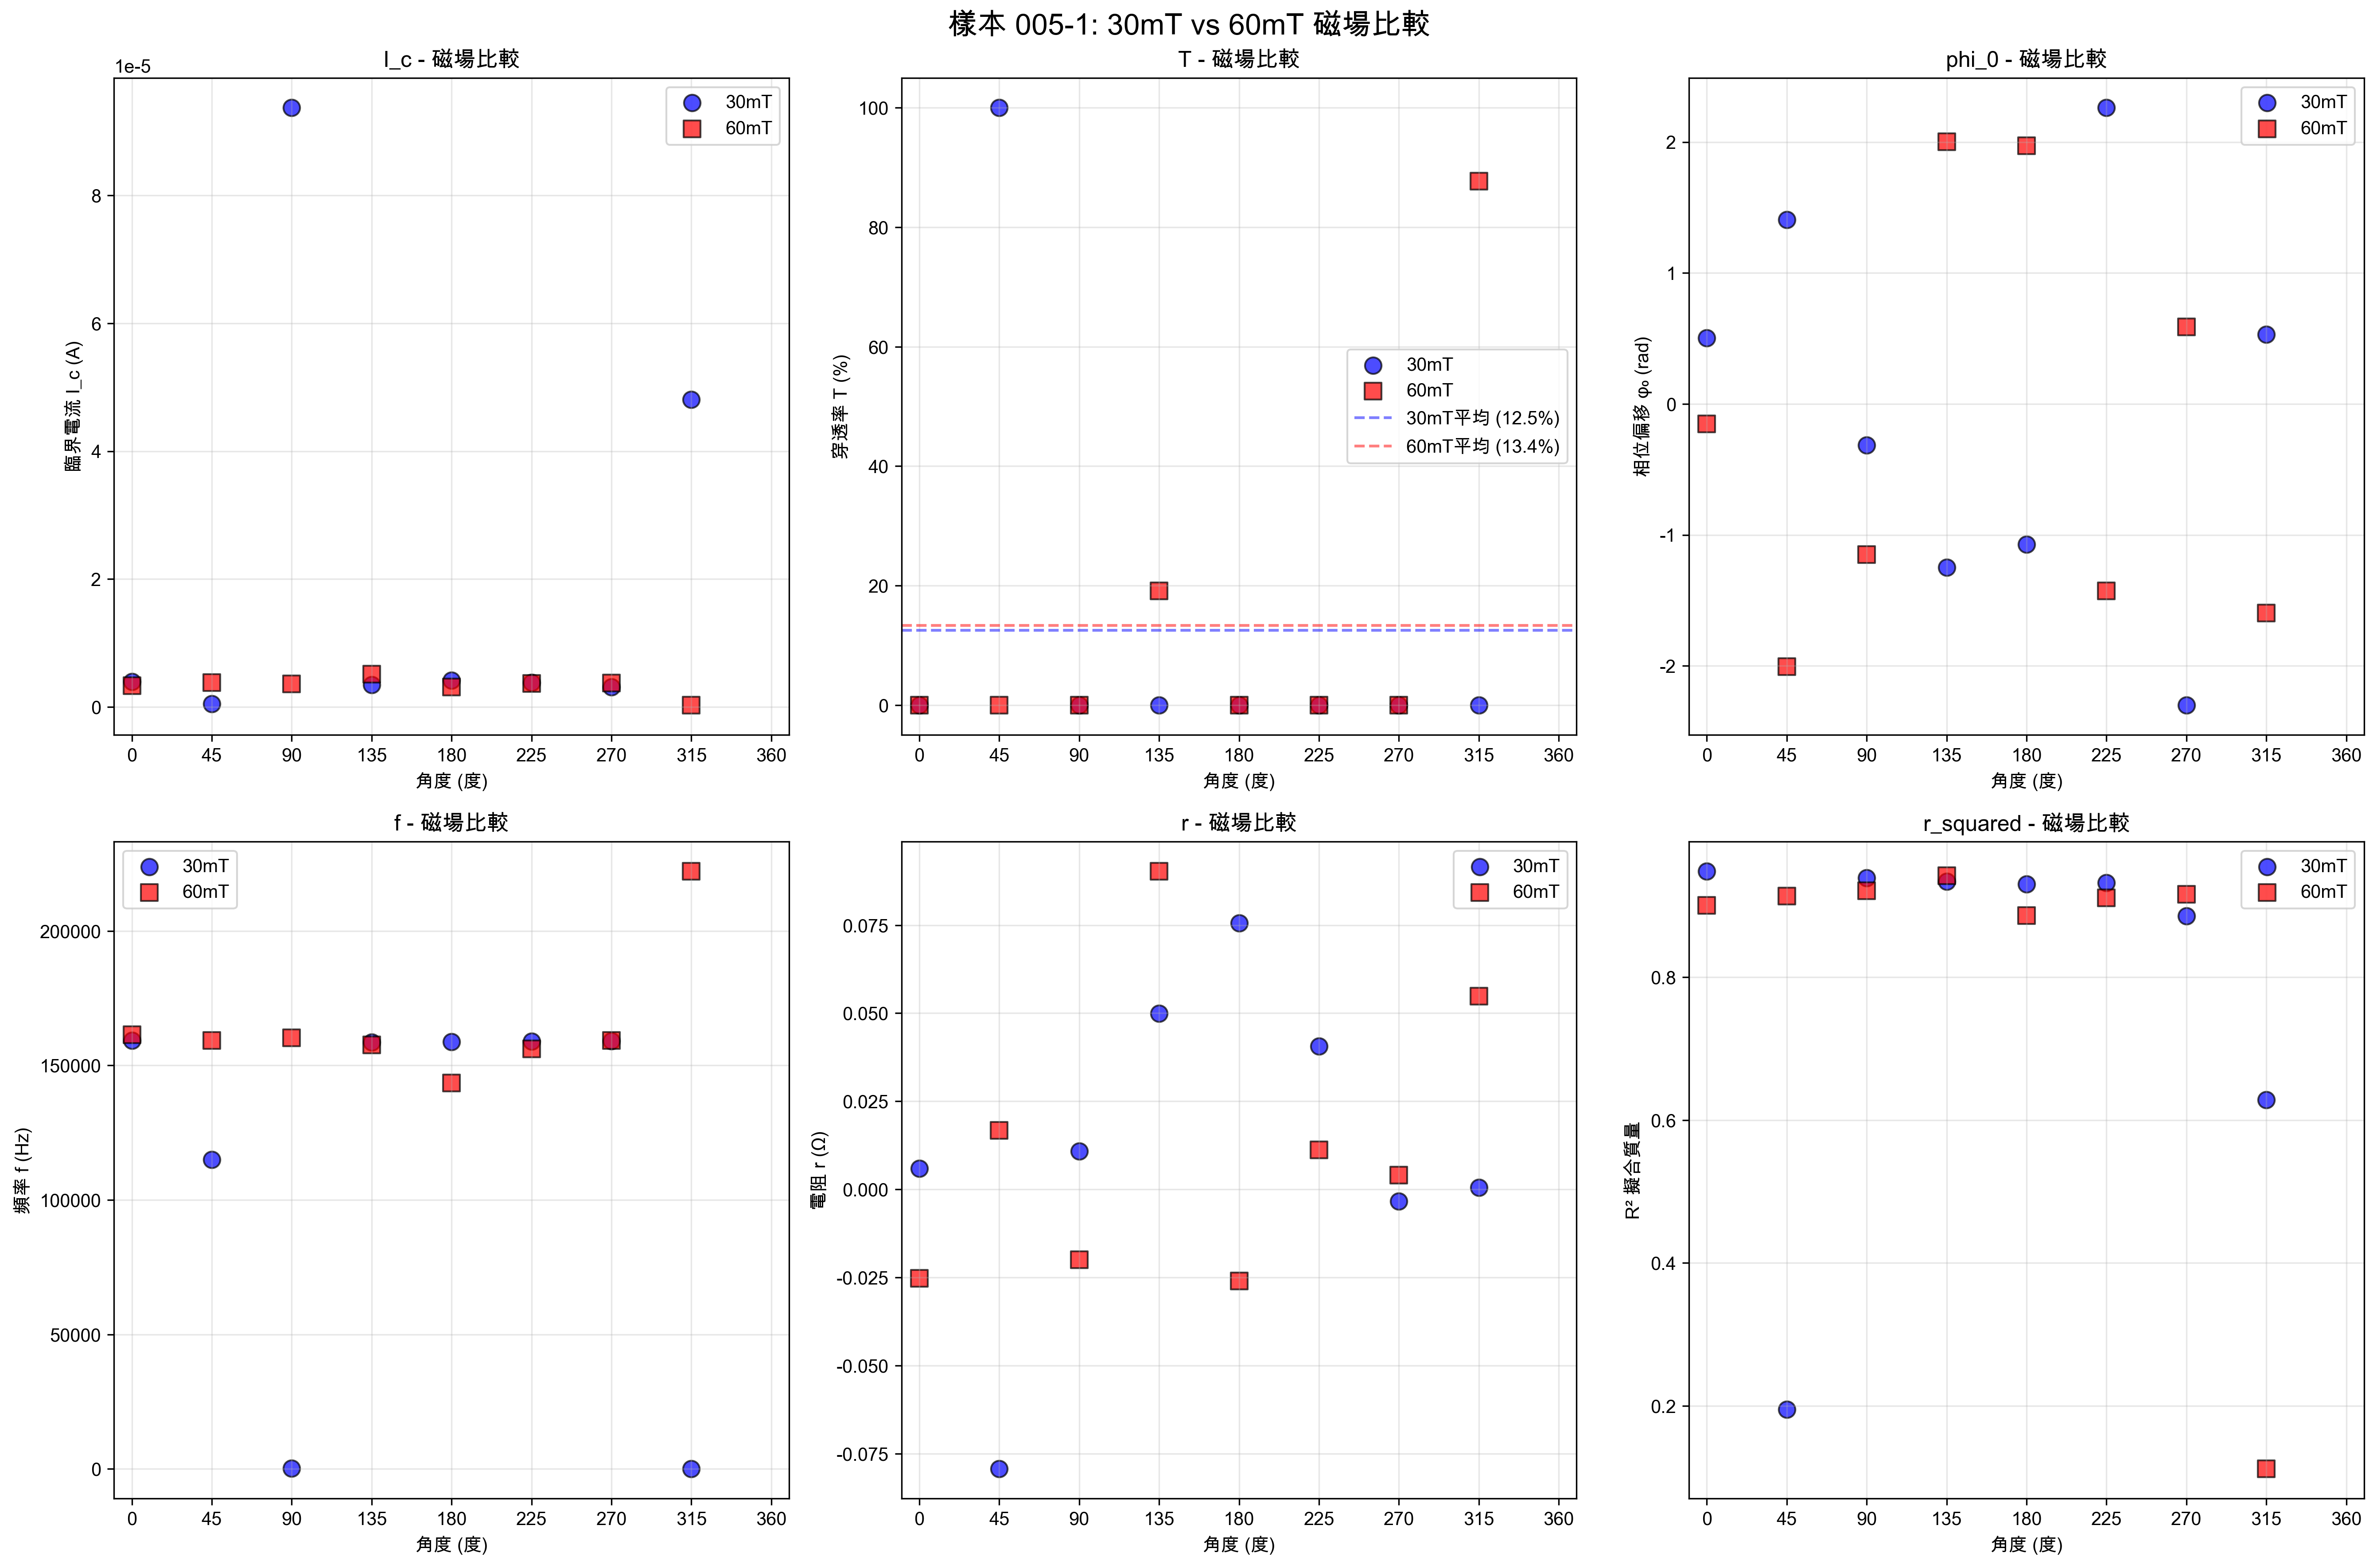

The file beside this chart, header and first rows:
參數, 30mT_平均值, 30mT_標準差, 60mT_平均值, 60mT_標準差, 比值_60mT/30mT, 30mT_數據點, 60mT_數據點
I_c, 2.0108522236028664e-05, 3.36575794009838e-05, 3.3520447538206774e-06, 1.369443817880348e-06, 0.1667, 8, 8
phi_0, -0.02859, 1.499, -0.2217, 1.596, 7.754, 8, 8
f, 113718, 71749, 164900, 23787, 1.45, 8, 8
T, 0.125, 0.3536, 0.1336, 0.3078, 1.069, 8, 8
r, 0.01258, 0.04637, 0.01322, 0.04121, 1.051, 8, 8
C, 8.418895582851249e-05, 3.88680280646646e-05, 9.49323466961375e-05, 1.9268752047374115e-05, 1.128, 8, 8
r_squared, 0.7993, 0.2665, 0.813, 0.2837, 1.017, 8, 8
